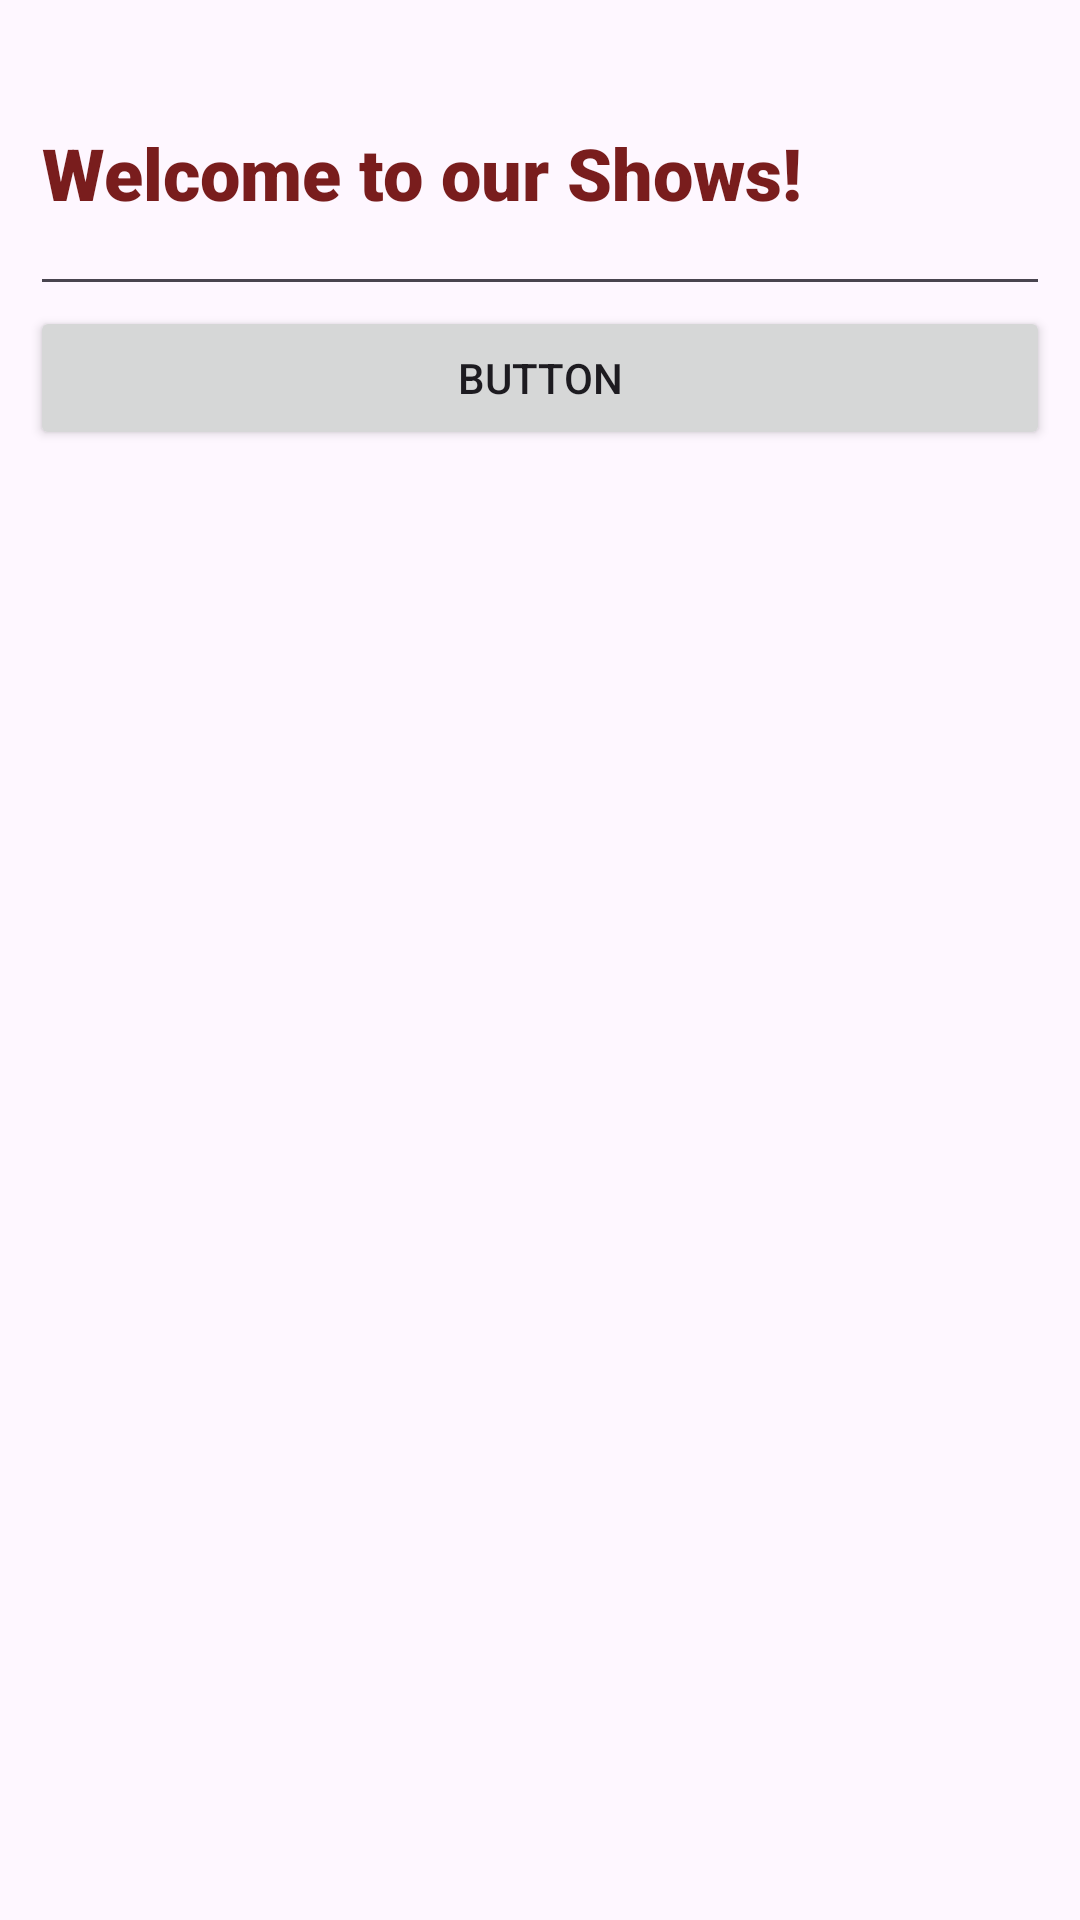

Write the Android layout XML for this screen, with the resource values it uses.
<!-- AndroidManifest.xml: application theme Theme.ProjetMob -->
<!-- res/layout/activity_main.xml -->
<?xml version="1.0" encoding="utf-8"?>
<LinearLayout xmlns:android="http://schemas.android.com/apk/res/android"
    xmlns:app="http://schemas.android.com/apk/res-auto"
    xmlns:tools="http://schemas.android.com/tools"
    android:layout_width="match_parent"
    android:layout_height="match_parent"
    android:orientation="vertical"
    android:padding="10dp"
    tools:context=".MainActivity">

    <EditText
        android:id="@+id/editTextQuery"
        android:layout_width="match_parent"
        android:layout_height="92dp"
        android:ems="10"
        android:fontFamily="sans-serif-black"
        android:inputType="text"
        android:text="Welcome to our Shows!"
        android:textColor="@color/black"
        android:textSize="24sp" />

    <Button
        android:id="@+id/buttonSearch"
        android:layout_width="match_parent"
        android:layout_height="wrap_content"
        android:text="Button" />

    <ListView
        android:id="@+id/listViewShows"
        android:layout_width="match_parent"
        android:layout_height="match_parent" />

</LinearLayout>
<!-- resources referenced by this layout -->
<resources>
  <color name="black">#791D1D</color>
  <style name="Theme.ProjetMob" parent="Base.Theme.ProjetMob" />
  <style name="Base.Theme.ProjetMob" parent="Theme.Material3.DayNight.NoActionBar">
          
          
      </style>
</resources>
